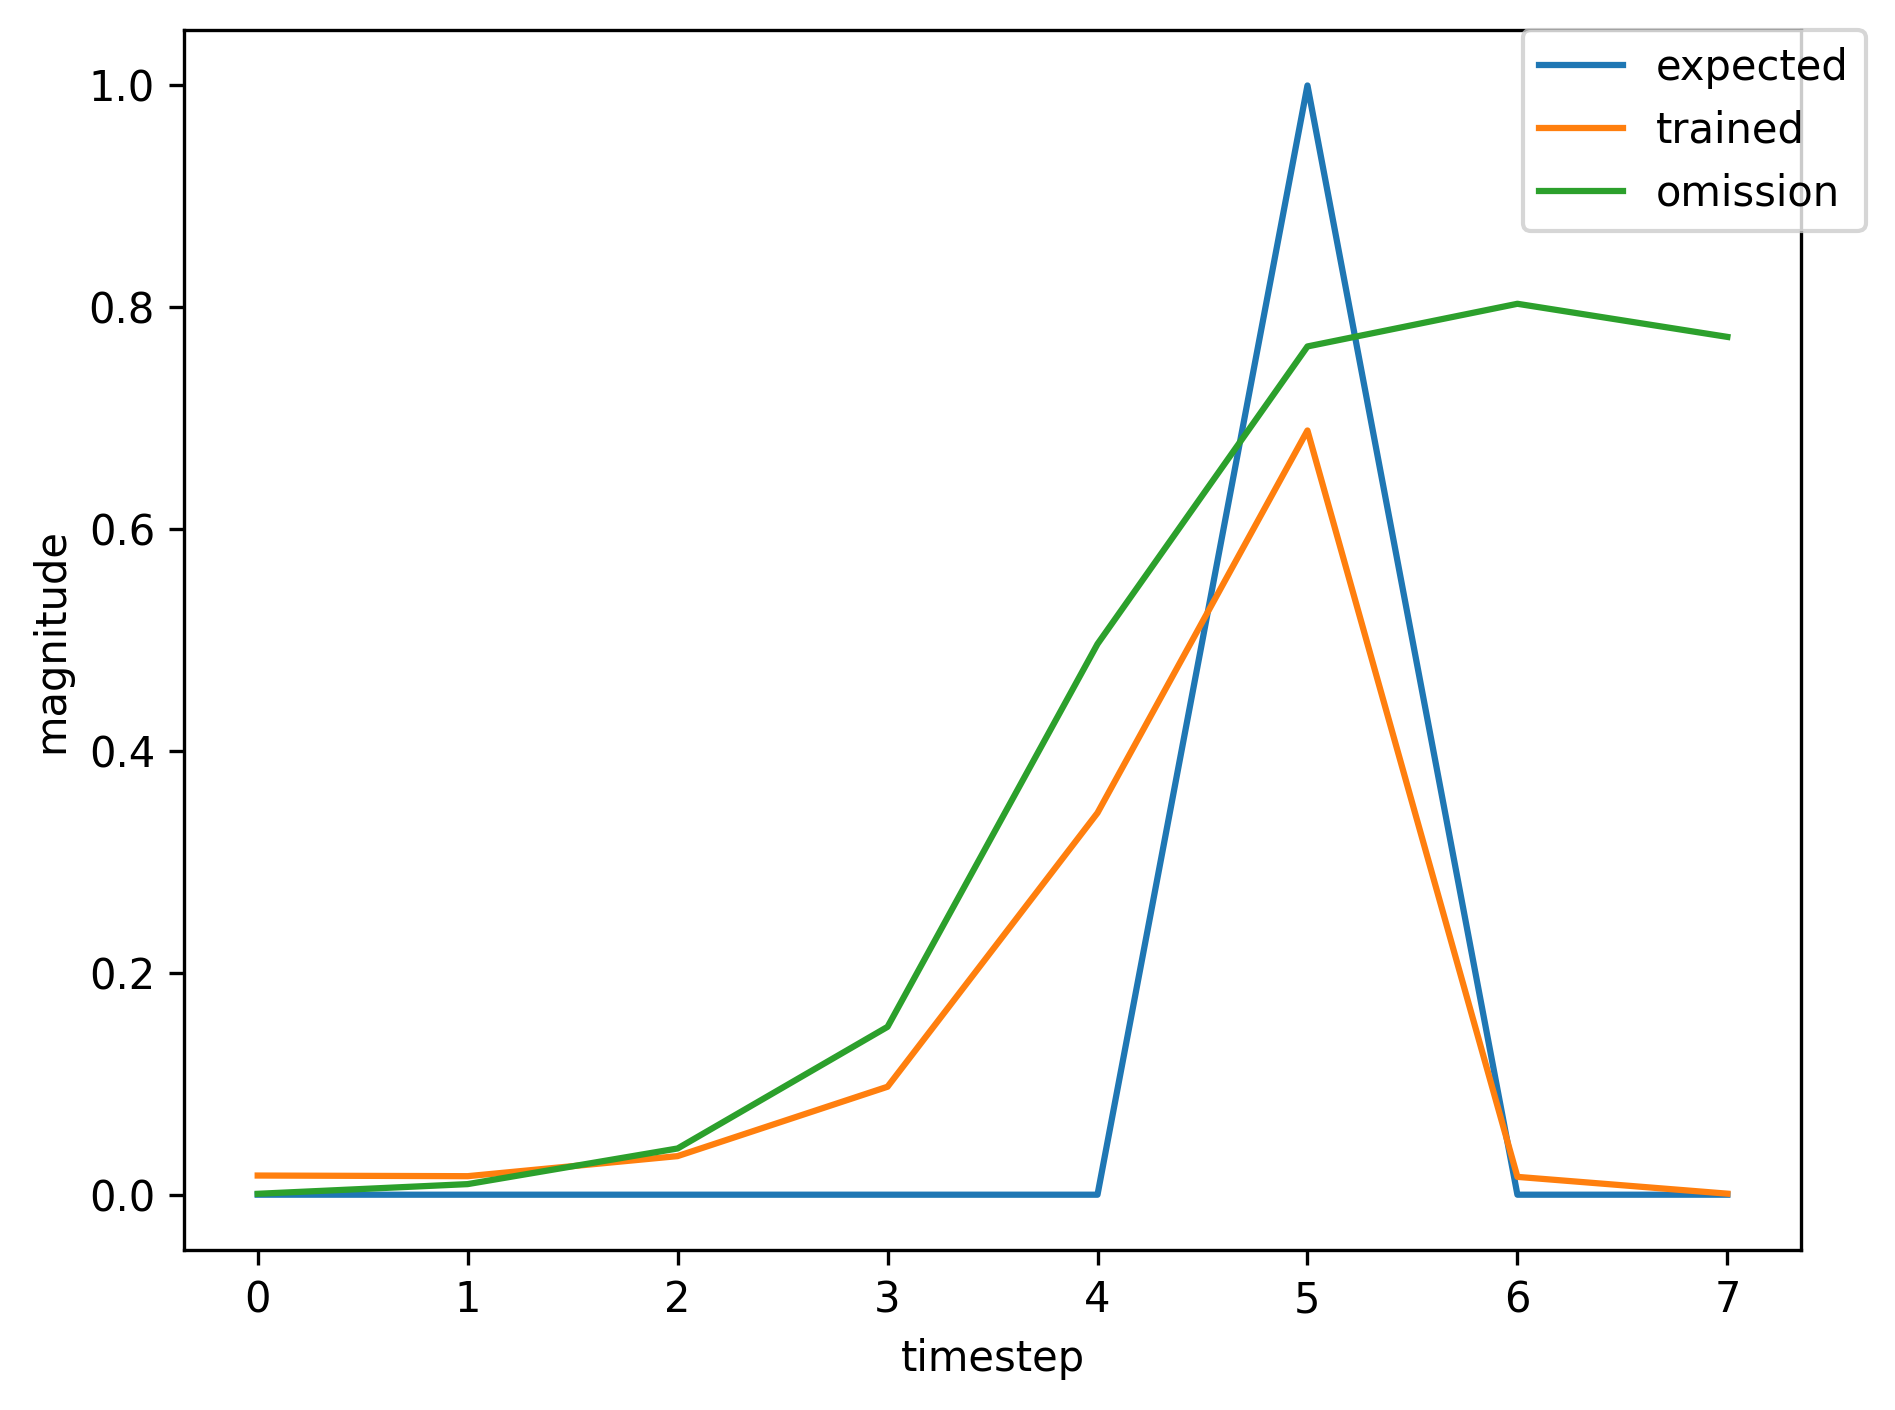

Source data for this figure (header and first rows):
, input, expected_output, network_output
0, 1.0, 0, 0.001396
1, 0.0, 0, 0.01776
2, 0.0, 0, 0.1029
3, 0.0, 0, 0.3943
4, 0.0, 0, 0.7694
5, 2.0, 1, 0.8457
6, 1.0, 0, 0.02776
7, 0.0, 0, 0.02318
8, 0.0, 0, 0.04202
9, 0.0, 0, 0.1097
10, 0.0, 0, 0.3722
11, 2.0, 1, 0.7058
12, 1.0, 0, 0.01699
13, 0.0, 0, 0.01692
14, 0.0, 0, 0.03605
15, 0.0, 0, 0.1024
16, 0.0, 0, 0.3615
17, 2.0, 1, 0.7026
18, 1.0, 0, 0.01698
19, 0.0, 0, 0.01705
20, 0.0, 0, 0.03651
21, 0.0, 0, 0.104
22, 0.0, 0, 0.3669
23, 2.0, 1, 0.7065
24, 0.0, 0, 0.01724
25, 1.0, 0, 0.0009537
26, 0.0, 0, 0.008522
27, 0.0, 0, 0.03451
28, 0.0, 0, 0.1225
29, 0.0, 0, 0.4327
30, 2.0, 1, 0.7413
31, 1.0, 0, 0.019
32, 0.0, 0, 0.01792
33, 0.0, 0, 0.03655
34, 0.0, 0, 0.1014
35, 0.0, 0, 0.3558
36, 2.0, 1, 0.6973
37, 0.0, 0, 0.01658
38, 0.0, 0, 0.0009378
39, 1.0, 0, 0.0008127
40, 0.0, 0, 0.009569
41, 0.0, 0, 0.04184
42, 0.0, 0, 0.152
43, 0.0, 0, 0.498
44, 2.0, 1, 0.7654
45, 0.0, 0, 0.02019
46, 0.0, 0, 0.0009482
47, 1.0, 0, 0.0007785
48, 0.0, 0, 0.009114
49, 0.0, 0, 0.03888
50, 0.0, 0, 0.1389
51, 0.0, 0, 0.4662
52, 2.0, 1, 0.7504
53, 0.0, 0, 0.019
54, 0.0, 0, 0.0009251
55, 1.0, 0, 0.0007722
56, 0.0, 0, 0.009043
57, 0.0, 0, 0.03843
58, 0.0, 0, 0.1369
59, 0.0, 0, 0.4613
... 302 more rows
